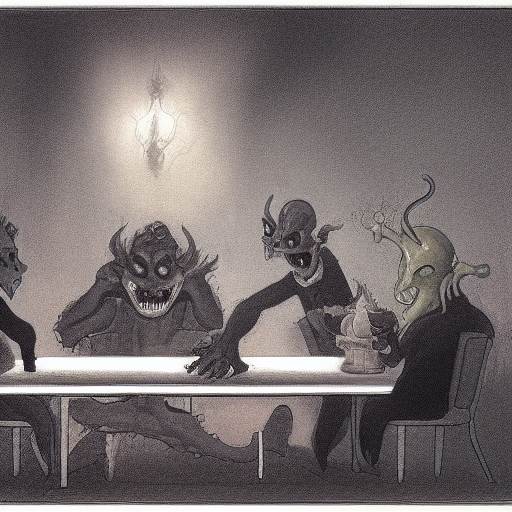
Generation parameters embedded in this image by AUTOMATIC1111 Stable Diffusion web UI or a fork of it (Forge, ...) (PNG 'parameters' text chunk):
demons plotting around a table
Steps: 20, Sampler: Euler a, CFG scale: 7, Seed: 1305147792, Size: 512x512, Model hash: 81761151